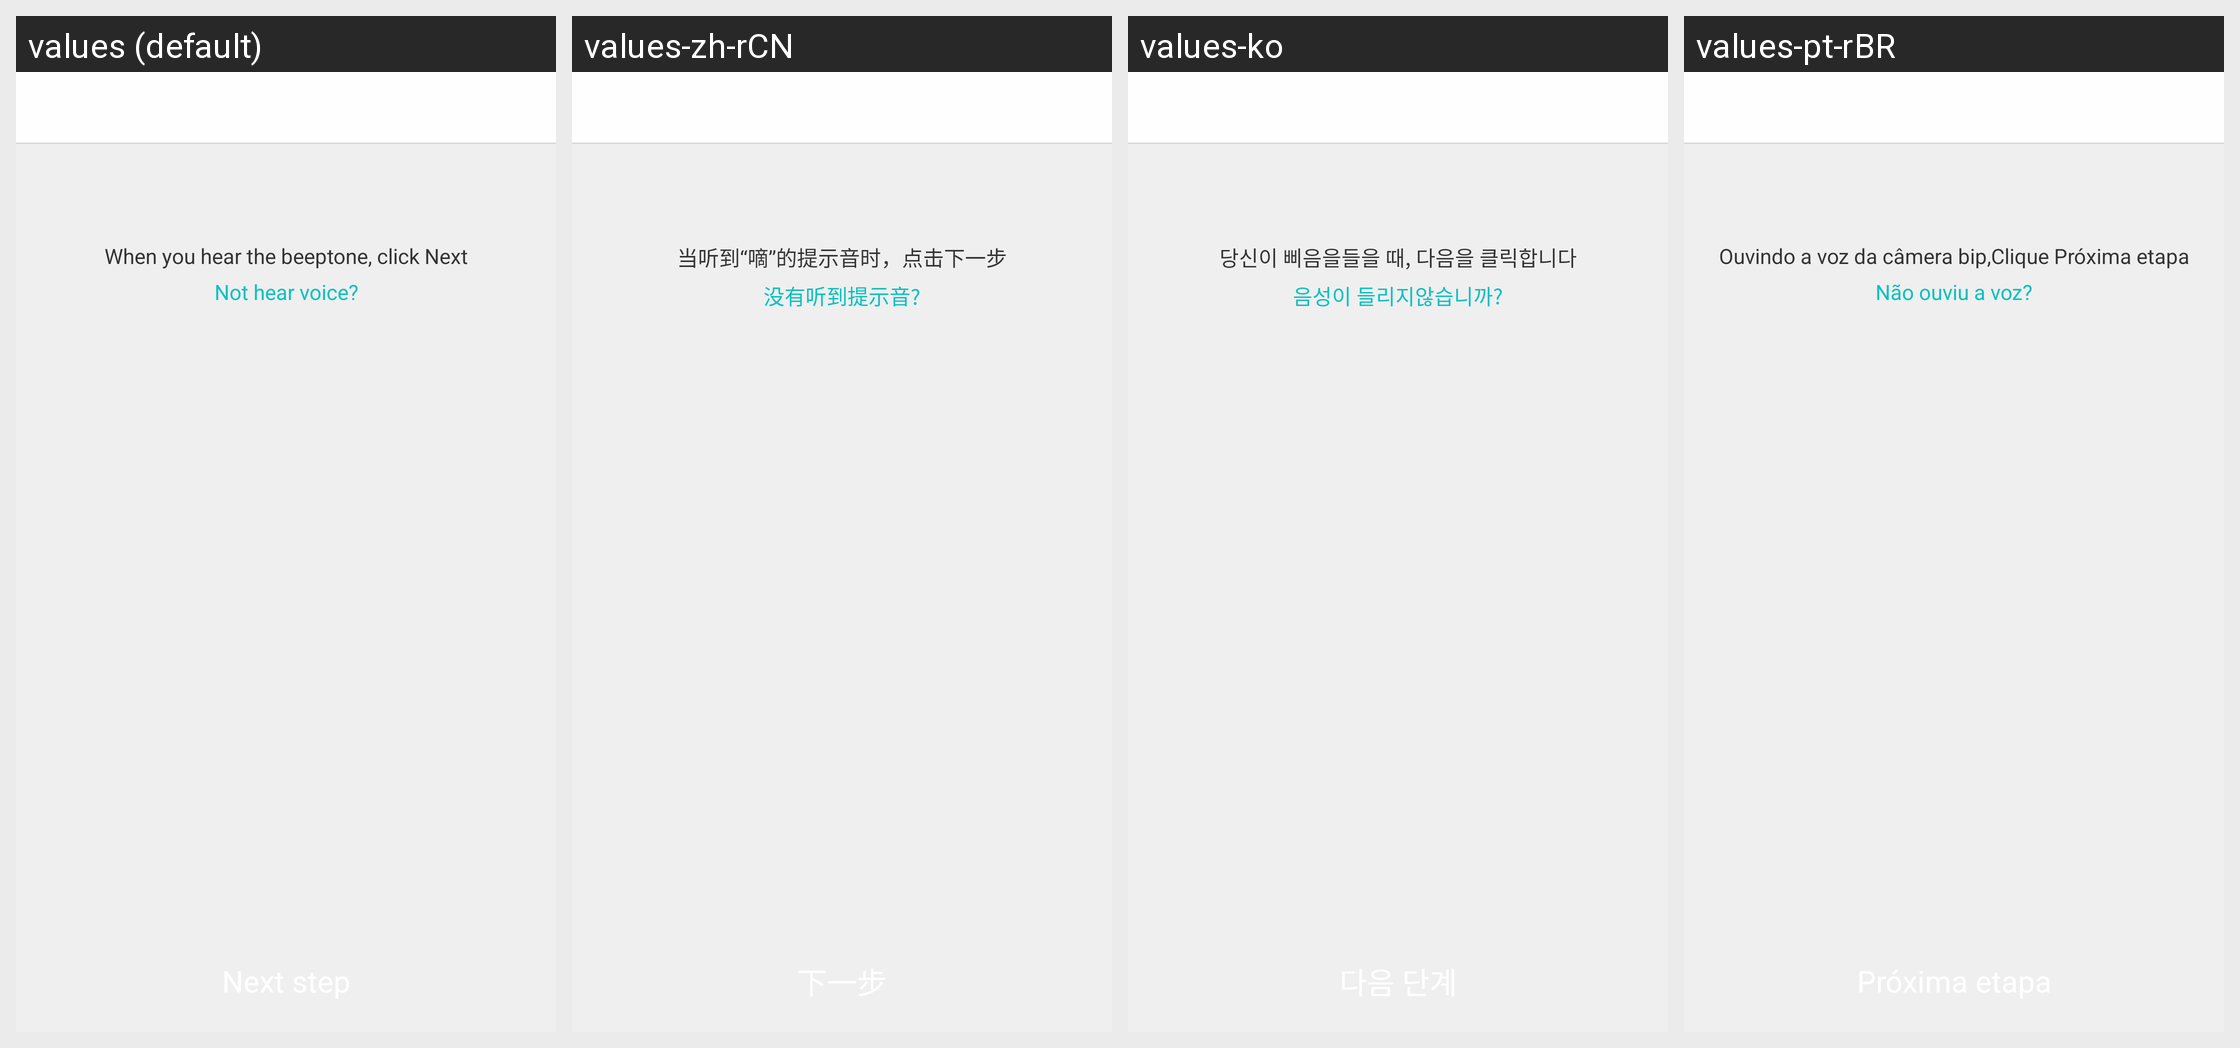

This grid shows one Android layout under several languages. Give, for every string resource on the screen, its name, the default text and each shown locale's text.
Android screen res/layout/activity_barcode_setting.xml rendered under 4 locales, left to right: values (default), values-zh-rCN, values-ko, values-pt-rBR. Device: Nexus 5 (rendered at 1080×1920; each locale shown at half size, 540×960, under a caption strip naming it); theme AppBaseTheme.
Strings drawn on this screen, with the default value and each locale's value (text and hints the layout hard-codes, and strings that could not be matched under every locale, appear in the picture but are not listed):

config_barcode_tips_hear_voice
  values: When you hear the beeptone, click Next
  values-zh-rCN: 当听到“嘀”的提示音时，点击下一步
  values-ko: 당신이 삐음을들을 때, 다음을 클릭합니다
  values-pt-rBR: Ouvindo a voz da câmera bip,Clique Próxima etapa

config_not_hear_tip_voice
  values: Not hear voice?
  values-zh-rCN: 没有听到提示音?
  values-ko: 음성이 들리지않습니까?
  values-pt-rBR: Não ouviu a voz?
